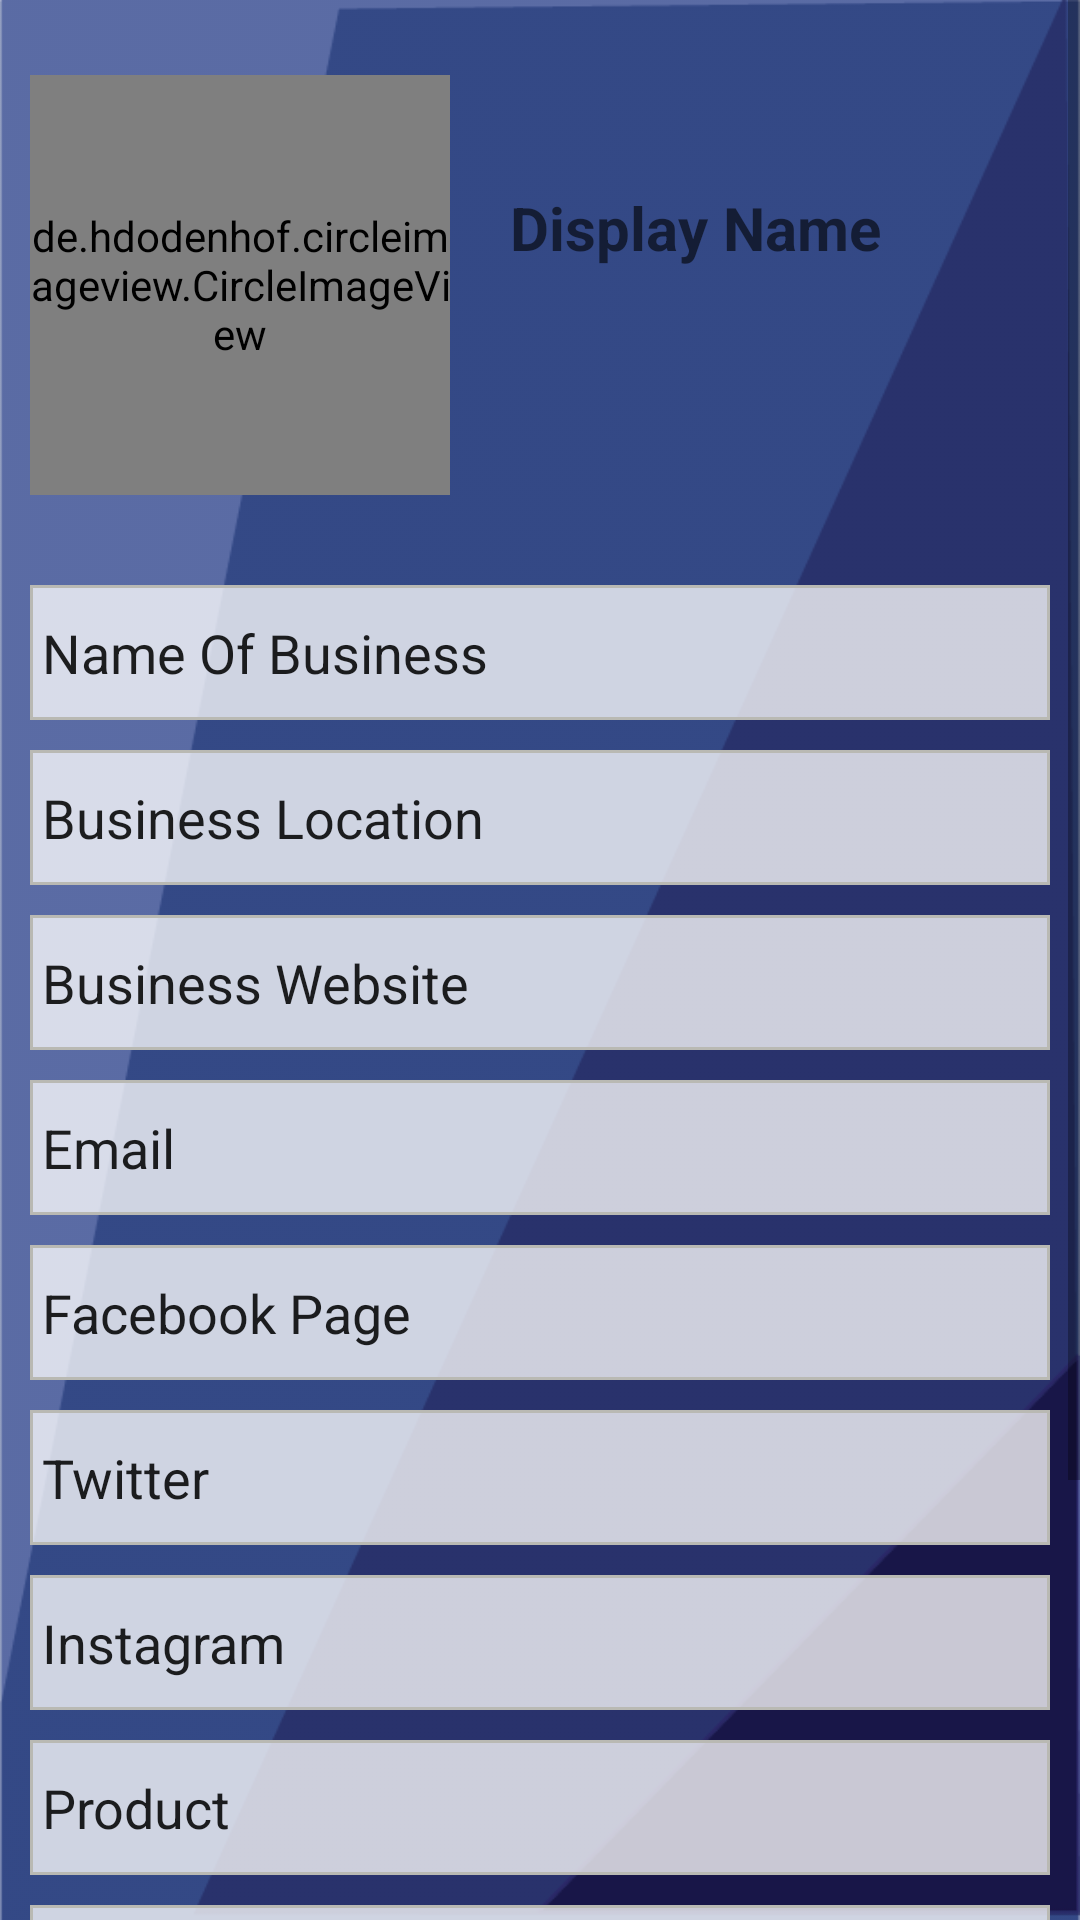

Write the Android layout XML for this screen, with the resource values it uses.
<!-- AndroidManifest.xml: application theme AppTheme -->
<!-- res/layout/activity_user_page_editor.xml -->
<?xml version="1.0" encoding="utf-8"?>
<ScrollView
    xmlns:android="http://schemas.android.com/apk/res/android"
    xmlns:app="http://schemas.android.com/apk/res-auto"
    xmlns:tools="http://schemas.android.com/tools"
    android:layout_width="match_parent"
    android:layout_height="match_parent"
    android:orientation="vertical"
    android:background="@drawable/blueback2"
    tools:context="com.example.henry.abaglobal.UserPageEditorActivity">

    <LinearLayout
        android:layout_width="match_parent"
        android:layout_height="match_parent"
        android:orientation="vertical">


      <LinearLayout
          android:layout_width="match_parent"
          android:layout_height="wrap_content">
          <de.hdodenhof.circleimageview.CircleImageView
              android:id="@+id/user_profile_image_setup"
              android:layout_width="140dp"
              android:layout_height="140dp"
              android:layout_alignParentTop="true"
              android:layout_centerVertical="true"
              android:layout_marginTop="25dp"
              android:layout_marginLeft="10dp"
              android:src="@drawable/userrs"
              app:civ_border_color="#303393"
              app:civ_border_width="1dp" />
          <TextView
              android:id="@+id/display_name"
              android:layout_width="wrap_content"
              android:layout_height="40dp"
              android:hint="Display Name"
              android:layout_gravity="center_vertical"
              android:layout_marginLeft="20dp"
              android:textStyle="bold"
              android:textSize="20dp"
              android:textColor="#000"
              />
      </LinearLayout>

        <LinearLayout
            android:layout_width="match_parent"
            android:layout_height="wrap_content"
            android:orientation="vertical"
            android:padding="10dp">

            <EditText
                android:id="@+id/et_business_name"
                android:layout_width="match_parent"
                android:layout_height="45dp"
                android:layout_marginTop="20dp"
                android:background="@drawable/new_input1"
                android:padding="4dp"
                android:text="Name Of Business" />

            <EditText
                android:id="@+id/et_business_location"
                android:layout_width="match_parent"
                android:layout_height="45dp"
                android:layout_marginTop="10dp"
                android:background="@drawable/new_input1"
                android:padding="4dp"
                android:text="Business Location" />

            <EditText
                android:id="@+id/et_website"
                android:layout_width="match_parent"
                android:layout_height="45dp"
                android:layout_marginTop="10dp"
                android:background="@drawable/new_input1"
                android:padding="4dp"
                android:text="Business Website"
                android:inputType="textWebEmailAddress"/>

            <EditText
                android:id="@+id/et_user_email_setup"
                android:layout_width="match_parent"
                android:layout_height="45dp"
                android:layout_marginTop="10dp"
                android:background="@drawable/new_input1"
                android:inputType="textWebEmailAddress"
                android:padding="4dp"
                android:text="Email" />

            <EditText
                android:id="@+id/et_facebook"
                android:layout_width="match_parent"
                android:layout_height="45dp"
                android:layout_marginTop="10dp"
                android:background="@drawable/new_input1"
                android:padding="4dp"
                android:text="Facebook Page" />

            <EditText
                android:id="@+id/et_twitter"
                android:layout_width="match_parent"
                android:layout_height="45dp"
                android:layout_marginTop="10dp"
                android:background="@drawable/new_input1"
                android:padding="4dp"
                android:text="Twitter" />

            <EditText
                android:id="@+id/et_instagram"
                android:layout_width="match_parent"
                android:layout_height="45dp"
                android:layout_marginTop="10dp"
                android:background="@drawable/new_input1"
                android:padding="4dp"
                android:text="Instagram" />

            <EditText
                android:id="@+id/et_product_type"
                android:layout_width="match_parent"
                android:layout_height="45dp"
                android:layout_marginTop="10dp"
                android:background="@drawable/new_input1"
                android:padding="4dp"
                android:text="Product" />

            <EditText
                android:id="@+id/et_keywordforsearch"
                android:layout_width="match_parent"
                android:layout_height="45dp"
                android:layout_marginTop="10dp"
                android:background="@drawable/new_input1"
                android:padding="4dp"
                android:text="Key word for search"
                android:inputType="textAutoCorrect"/>

            <EditText
                android:id="@+id/et_status"
                android:layout_width="match_parent"
                android:layout_height="45dp"
                android:layout_marginTop="10dp"
                android:background="@drawable/new_input1"
                android:padding="4dp"
                android:text="Status "
                android:inputType="textMultiLine"/>

            <CheckBox
                android:id="@+id/like_to_optimize_check"
                android:layout_width="wrap_content"
                android:layout_height="wrap_content"
                android:layout_marginTop="5dp"
                android:padding="4dp"
                android:text="would you like to optimize search for your page?" />

            <Button
                android:id="@+id/btn_publish"
                android:layout_width="wrap_content"
                android:layout_height="wrap_content"
                android:layout_gravity="center"
                android:background="@drawable/blueback"
                android:text="Publish" />


        </LinearLayout>
    </LinearLayout>
</ScrollView>
<!-- resources referenced by this layout -->
<resources>
  <!-- drawable blueback (drawable) -->
  <?xml version="1.0" encoding="utf-8"?>
  <shape xmlns:android="http://schemas.android.com/apk/res/android">
      <solid
          android:color="#142c63"></solid>
  </shape>
  <!-- drawable blueback2: png bitmap (drawable, 21191 bytes) -->
  <!-- drawable new_input1 (drawable) -->
  <?xml version="1.0" encoding="utf-8"?>
  <shape xmlns:android="http://schemas.android.com/apk/res/android">
      <stroke
          android:color="#b9b9b3"
          android:width="1dp">
  
      </stroke>
      <solid
          android:color="#c3ffffff"></solid>
      <corners android:radius="0dp"/>
  </shape>
  <!-- drawable userrs: jpeg bitmap (drawable, 1544 bytes) -->
  <style name="AppTheme" parent="Theme.AppCompat.Light.NoActionBar">
          
          <item name="colorPrimary">@color/colorPrimary</item>
          <item name="colorPrimaryDark">#02c77d</item>
          <item name="colorAccent">@color/colorAccent</item>
      </style>
  <color name="colorPrimary">#3F51B5</color>
  <color name="colorAccent">#FF4081</color>
</resources>
